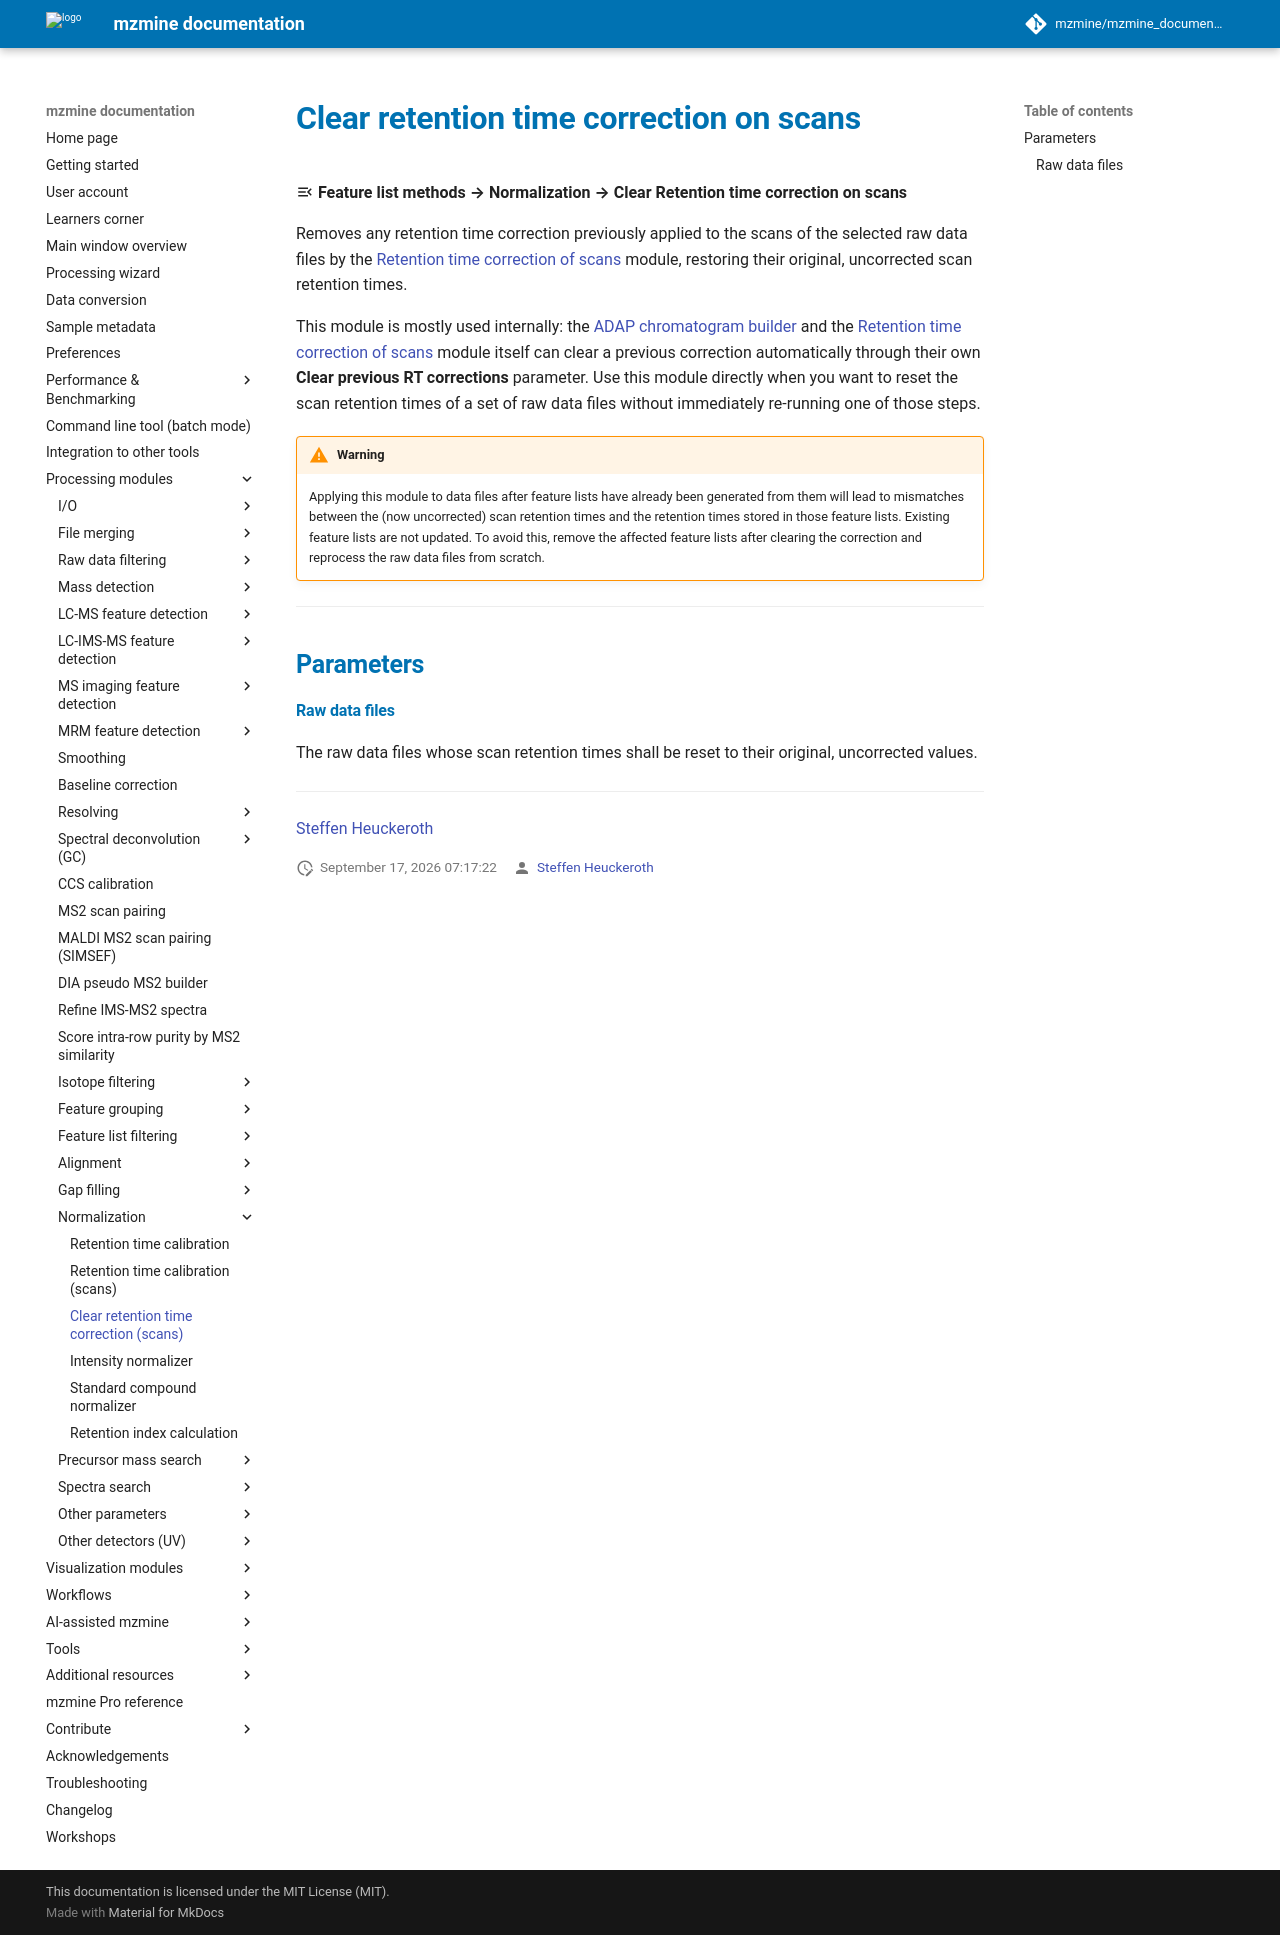

repository: mzmine/mzmine_documentation · page: latest/module_docs/norm_remove_scanrtcal/remove_scan_rt_correction.html · generator: mkdocs

# Clear retention time correction on scans

:material-menu-open: **Feature list methods → Normalization → Clear Retention time correction on scans**

Removes any retention time correction previously applied to the scans of the selected raw data
files by the
[Retention time correction of scans](../norm_rt_calibration_scans/scan-based-rt-corr.md) module,
restoring their original, uncorrected scan retention times.

This module is mostly used internally: the
[ADAP chromatogram builder](../lc-ms_featdet/featdet_adap_chromatogram_builder/adap-chromatogram-builder.md)
and the
[Retention time correction of scans](../norm_rt_calibration_scans/scan-based-rt-corr.md) module
itself can clear a previous correction automatically through their own **Clear previous RT
corrections** parameter. Use this module directly when you want to reset the scan retention times
of a set of raw data files without immediately re-running one of those steps.

!!! warning

    Applying this module to data files after feature lists have already been generated from them
    will lead to mismatches between the (now uncorrected) scan retention times and the retention
    times stored in those feature lists. Existing feature lists are not updated. To avoid this,
    remove the affected feature lists after clearing the correction and reprocess the raw data
    files from scratch.

---

## Parameters

#### Raw data files

The raw data files whose scan retention times shall be reset to their original, uncorrected values.

---

{{ git_page_authors }}
